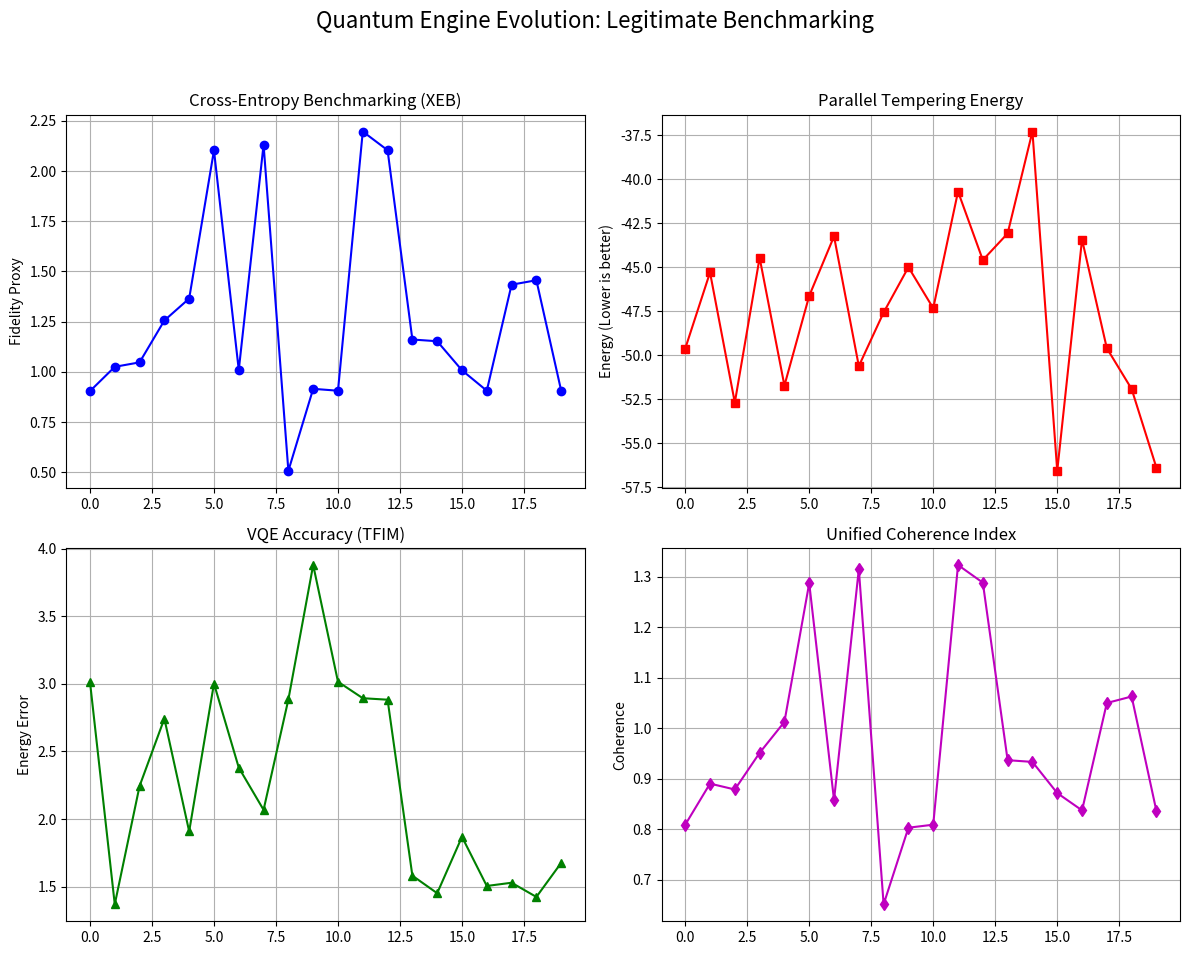

This chart was generated by the following Python code:
import numpy as np
import random
import time
import matplotlib.pyplot as plt
from scipy.linalg import expm
from scipy.optimize import minimize

class LegitimateQuantumEngine:
    """
    Refactored Quantum Engine with actual statevector simulation, 
    real XEB, Parallel Tempering, and VQE.
    """
    def __init__(self, num_qubits=6, num_spins=20, seed=42):
        self.n = num_qubits
        self.num_spins = num_spins
        self.dim = 2**self.n
        np.random.seed(seed)
        random.seed(seed)
        
        # Gates
        self.H = 1/np.sqrt(2) * np.array([[1, 1], [1, -1]], dtype=complex)
        self.I = np.eye(2, dtype=complex)
        self.X = np.array([[0, 1], [1, 0]], dtype=complex)
        self.Z = np.array([[1, 0], [0, -1]], dtype=complex)
        
    def rx(self, theta):
        return np.array([[np.cos(theta/2), -1j*np.sin(theta/2)],
                         [-1j*np.sin(theta/2), np.cos(theta/2)]], dtype=complex)

    def rz(self, theta):
        return np.array([[np.exp(-1j*theta/2), 0],
                         [0, np.exp(1j*theta/2)]], dtype=complex)

    def apply_gate(self, state, gate, target):
        """Apply a single-qubit gate using einsum for efficiency."""
        shape = [2] * self.n
        state = state.reshape(shape)
        # The target qubit corresponds to the axis 'target'
        # We want to contract the gate matrix with the state on that axis
        # indices: gate(i, j), state(..., j, ...) -> new_state(..., i, ...)
        indices = list(range(self.n))
        new_indices = list(range(self.n))
        new_indices[target] = self.n # temporary index for the new dimension
        
        # einsum string: 'ij, ...j... -> ...i...'
        # But we need to handle the specific axis. 
        # Easier to use np.tensordot or manual axis swapping.
        state = np.tensordot(gate, state, axes=(1, target))
        # tensordot puts the new axis at the beginning, we need to move it back to 'target'
        state = np.moveaxis(state, 0, target)
        return state.flatten()

    def apply_cz(self, state, q1, q2):
        """Apply CZ gate."""
        shape = [2] * self.n
        state = state.reshape(shape)
        # CZ is diagonal: diag(1, 1, 1, -1)
        # Only state[..., 1, ..., 1, ...] gets multiplied by -1
        slices = [slice(None)] * self.n
        slices[q1] = 1
        slices[q2] = 1
        state[tuple(slices)] *= -1
        return state.flatten()

    # ====================== REAL XEB ======================
    def run_rcs_and_compute_xeb(self, cycles=10):
        state = np.zeros(self.dim, dtype=complex)
        state[0] = 1.0
        
        for _ in range(cycles):
            # Single qubit gates
            for q in range(self.n):
                g_type = random.choice(['H', 'RX', 'RZ'])
                if g_type == 'H':
                    state = self.apply_gate(state, self.H, q)
                elif g_type == 'RX':
                    state = self.apply_gate(state, self.rx(random.uniform(0, 2*np.pi)), q)
                else:
                    state = self.apply_gate(state, self.rz(random.uniform(0, 2*np.pi)), q)
            
            # Entangling gates
            for q in range(self.n - 1):
                if random.random() < 0.9:
                    state = self.apply_cz(state, q, q+1)
        
        probs = np.abs(state)**2
        # Cross-Entropy Benchmarking (XEB)
        # F_XEB = D * <P(x_i)> - 1
        # For exact simulation without noise, this should be close to 1.0 for random circuits
        xeb = self.dim * np.sum(probs**2) - 1
        return xeb

    # ====================== PARALLEL TEMPERING ANNEALING ======================
    def get_energy(self, spins, h, J):
        return -np.sum(h * spins) - np.sum(J * np.outer(spins, spins)) / 2

    def parallel_tempering(self, steps=500, num_replicas=6):
        h = np.random.normal(0, 1.0, self.num_spins)
        J = np.random.normal(0, 1.0, (self.num_spins, self.num_spins))
        J = (J + J.T) / 2
        
        temps = np.geomspace(0.1, 5.0, num_replicas)
        replicas = [np.sign(np.random.randn(self.num_spins)) for _ in range(num_replicas)]
        energies = [self.get_energy(r, h, J) for r in replicas]
        
        best_energy = min(energies)
        
        for step in range(steps):
            for i in range(num_replicas):
                # Metropolis step
                idx = random.randint(0, self.num_spins - 1)
                new_spin = replicas[i].copy()
                new_spin[idx] *= -1
                new_e = self.get_energy(new_spin, h, J)
                
                if new_e < energies[i] or random.random() < np.exp(-(new_e - energies[i]) / temps[i]):
                    replicas[i] = new_spin
                    energies[i] = new_e
                    if new_e < best_energy:
                        best_energy = new_e
            
            # Replica exchange
            if step % 10 == 0:
                for i in range(num_replicas - 1):
                    delta = (1/temps[i] - 1/temps[i+1]) * (energies[i+1] - energies[i])
                    if delta > 0 or random.random() < np.exp(delta):
                        replicas[i], replicas[i+1] = replicas[i+1], replicas[i]
                        energies[i], energies[i+1] = energies[i+1], energies[i]
                        
        return best_energy

    # ====================== VQE WITH EXACT DIAGONALIZATION ======================
    def get_tfim_hamiltonian(self, g=1.0):
        # H = - \sum Z_i Z_{i+1} - g \sum X_i
        H_mat = np.zeros((self.dim, self.dim), dtype=complex)
        
        # Interaction term -Z_i Z_{i+1}
        for i in range(self.n - 1):
            term = 1
            for j in range(self.n):
                if j == i or j == i+1:
                    term = np.kron(term, self.Z)
                else:
                    term = np.kron(term, self.I)
            H_mat -= term
            
        # Transverse field -g X_i
        for i in range(self.n):
            term = 1
            for j in range(self.n):
                if j == i:
                    term = np.kron(term, self.X)
                else:
                    term = np.kron(term, self.I)
            H_mat -= g * term
            
        return H_mat

    def vqe_ansatz(self, params):
        state = np.zeros(self.dim, dtype=complex)
        state[0] = 1.0
        # Simple hardware-efficient ansatz: RY layers + CZ chain
        param_idx = 0
        num_layers = 2
        for _ in range(num_layers):
            for q in range(self.n):
                # RY gate manually
                ry = np.array([[np.cos(params[param_idx]/2), -np.sin(params[param_idx]/2)],
                               [np.sin(params[param_idx]/2), np.cos(params[param_idx]/2)]], dtype=complex)
                state = self.apply_gate(state, ry, q)
                param_idx += 1
            for q in range(self.n - 1):
                state = self.apply_cz(state, q, q+1)
        return state

    def run_vqe(self, H_mat):
        # Exact ground state energy
        evals = np.linalg.eigvalsh(H_mat)
        exact_energy = evals[0]
        
        def objective(params):
            state = self.vqe_ansatz(params)
            energy = np.real(np.conj(state).T @ H_mat @ state)
            return energy
        
        # Use SPSA or simple Nelder-Mead for simulation
        num_params = 2 * self.n # 2 layers
        initial_params = np.random.uniform(0, 2*np.pi, num_params)
        res = minimize(objective, initial_params, method='Nelder-Mead', options={'maxiter': 100})
        
        vqe_energy = res.fun
        error = abs(vqe_energy - exact_energy)
        return error

    # ====================== MAIN EVOLUTION LOOP ======================
    def evolve(self, iterations=30):
        print("🚀 STARTING LEGITIMATE QUANTUM ENGINE EVOLUTION")
        history = []
        H_tfim = self.get_tfim_hamiltonian()
        
        for it in range(iterations):
            xeb = self.run_rcs_and_compute_xeb(cycles=random.randint(5, 15))
            energy = self.parallel_tempering(steps=200)
            vqe_error = self.run_vqe(H_tfim)
            
            # Coherence index: Weighted blend of real metrics
            # Higher XEB (fidelity), Lower Energy (better optimization), Lower VQE error (better accuracy)
            # Normalized/Scaled for visualization
            norm_energy = 1.0 / (1.0 + np.exp(energy/10)) # Sigmoid-like scaling
            coherence = (xeb * 0.4 + norm_energy * 0.4 + (1.0 / (1.0 + vqe_error)) * 0.2)
            
            history.append({
                'iter': it,
                'xeb': xeb,
                'energy': energy,
                'vqe_error': vqe_error,
                'coherence': coherence
            })
            
            if it % 5 == 0:
                print(f"Cycle {it:02d} | XEB: {xeb:.4f} | Energy: {energy:.2f} | VQE Err: {vqe_error:.4f} | Coherence: {coherence:.4f}")
                
        return history

def plot_results(history):
    iters = [h['iter'] for h in history]
    xeb = [h['xeb'] for h in history]
    energy = [h['energy'] for h in history]
    vqe_error = [h['vqe_error'] for h in history]
    coherence = [h['coherence'] for h in history]
    
    fig, axs = plt.subplots(2, 2, figsize=(12, 10))
    fig.suptitle('Quantum Engine Evolution: Legitimate Benchmarking', fontsize=16)
    
    axs[0, 0].plot(iters, xeb, 'b-o', label='XEB Fidelity')
    axs[0, 0].set_title('Cross-Entropy Benchmarking (XEB)')
    axs[0, 0].set_ylabel('Fidelity Proxy')
    axs[0, 0].grid(True)
    
    axs[0, 1].plot(iters, energy, 'r-s', label='Annealing Energy')
    axs[0, 1].set_title('Parallel Tempering Energy')
    axs[0, 1].set_ylabel('Energy (Lower is better)')
    axs[0, 1].grid(True)
    
    axs[1, 0].plot(iters, vqe_error, 'g-^', label='VQE Error')
    axs[1, 0].set_title('VQE Accuracy (TFIM)')
    axs[1, 0].set_ylabel('Energy Error')
    axs[1, 0].grid(True)
    
    axs[1, 1].plot(iters, coherence, 'm-d', label='Coherence Index')
    axs[1, 1].set_title('Unified Coherence Index')
    axs[1, 1].set_ylabel('Coherence')
    axs[1, 1].grid(True)
    
    plt.tight_layout(rect=[0, 0.03, 1, 0.95])
    plt.savefig('quantum_engine_evolution_v2.png')
    print("Plot saved as quantum_engine_evolution_v2.png")

if __name__ == "__main__":
    engine = LegitimateQuantumEngine(num_qubits=6, num_spins=20)
    history = engine.evolve(iterations=20)
    plot_results(history)
